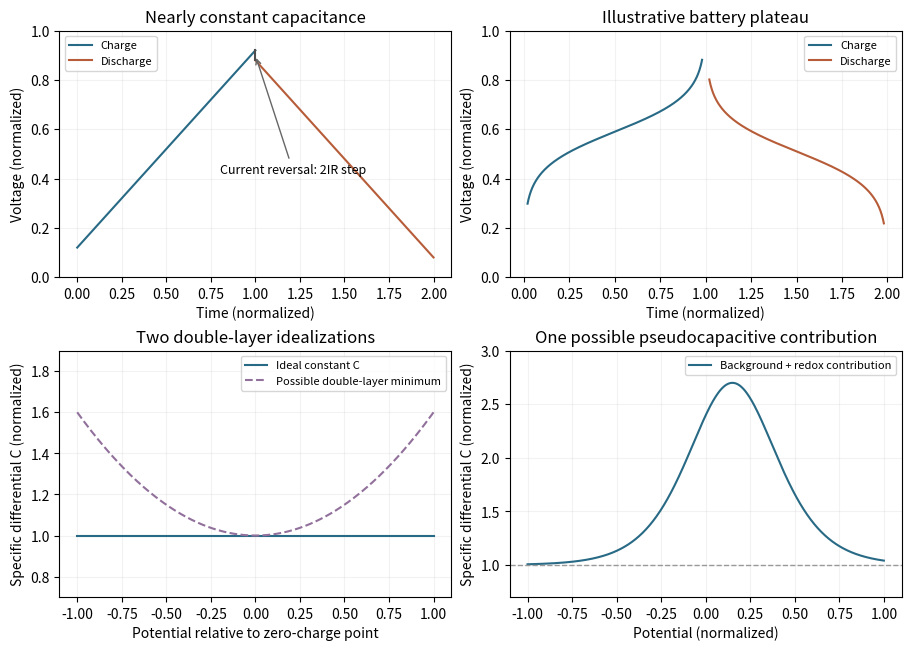

This chart was generated by the following Python code:
"""Original qualitative electrochemical storage models; Python 3.14/numpy/matplotlib.

Curves are normalized illustrative models, not measured material data.
Output is a PNG basename in the current working directory.
"""
import matplotlib
matplotlib.use('Agg')
import matplotlib.pyplot as plt
import numpy as np

fig, axes = plt.subplots(2, 2, figsize=(9, 6.4), layout='constrained')
fig.patch.set_facecolor('white')
t = np.linspace(0, 1, 401)
axes[0, 0].plot(t, .12 + .8*t, color='#286a85', label='Charge')
axes[0, 0].plot(1+t, .88 - .8*t, color='#b65c38', label='Discharge')
axes[0, 0].plot([1, 1], [.92, .88], color='.3', lw=1.5)
axes[0, 0].annotate('Current reversal: 2IR step', xy=(1, .9), xytext=(.8, .42),
                    fontsize=9, arrowprops={'arrowstyle': '->', 'color': '.4'})
axes[0, 0].set(title='Nearly constant capacitance', xlabel='Time (normalized)',
               ylabel='Voltage (normalized)', ylim=(0, 1))
axes[0, 0].legend(fontsize=8, loc='upper left')
state = np.linspace(.02, .98, 400)
battery = .55 + .075*np.log(state/(1-state))
axes[0, 1].plot(state, battery+.04, color='#286a85', label='Charge')
axes[0, 1].plot(2-state, battery-.04, color='#b65c38', label='Discharge')
axes[0, 1].set(title='Illustrative battery plateau', xlabel='Time (normalized)',
               ylabel='Voltage (normalized)', ylim=(0, 1))
axes[0, 1].legend(fontsize=8)
v = np.linspace(-1, 1, 401)
axes[1, 0].plot(v, np.ones_like(v), color='#286a85', label='Ideal constant C')
axes[1, 0].plot(v, 1+.6*v*v, '--', color='#91709b', label='Possible double-layer minimum')
axes[1, 0].set(title='Two double-layer idealizations', xlabel=r'Potential relative to zero-charge point',
               ylabel='Specific differential C (normalized)', ylim=(.7, 1.9))
axes[1, 0].legend(fontsize=8)
redox = 1 + 1.7/np.cosh(3*(v-.15))**2
axes[1, 1].plot(v, redox, color='#286a85', label='Background + redox contribution')
axes[1, 1].axhline(1, color='.6', ls='--', lw=1)
axes[1, 1].set(title='One possible pseudocapacitive contribution',
               xlabel='Potential (normalized)', ylabel='Specific differential C (normalized)',
               ylim=(.7, 3))
axes[1, 1].legend(fontsize=8)
for ax in axes.flat:
    ax.grid(alpha=.16)
fig.savefig('paper-1-supercapacitor.png', dpi=150, facecolor='white')
plt.close(fig)
